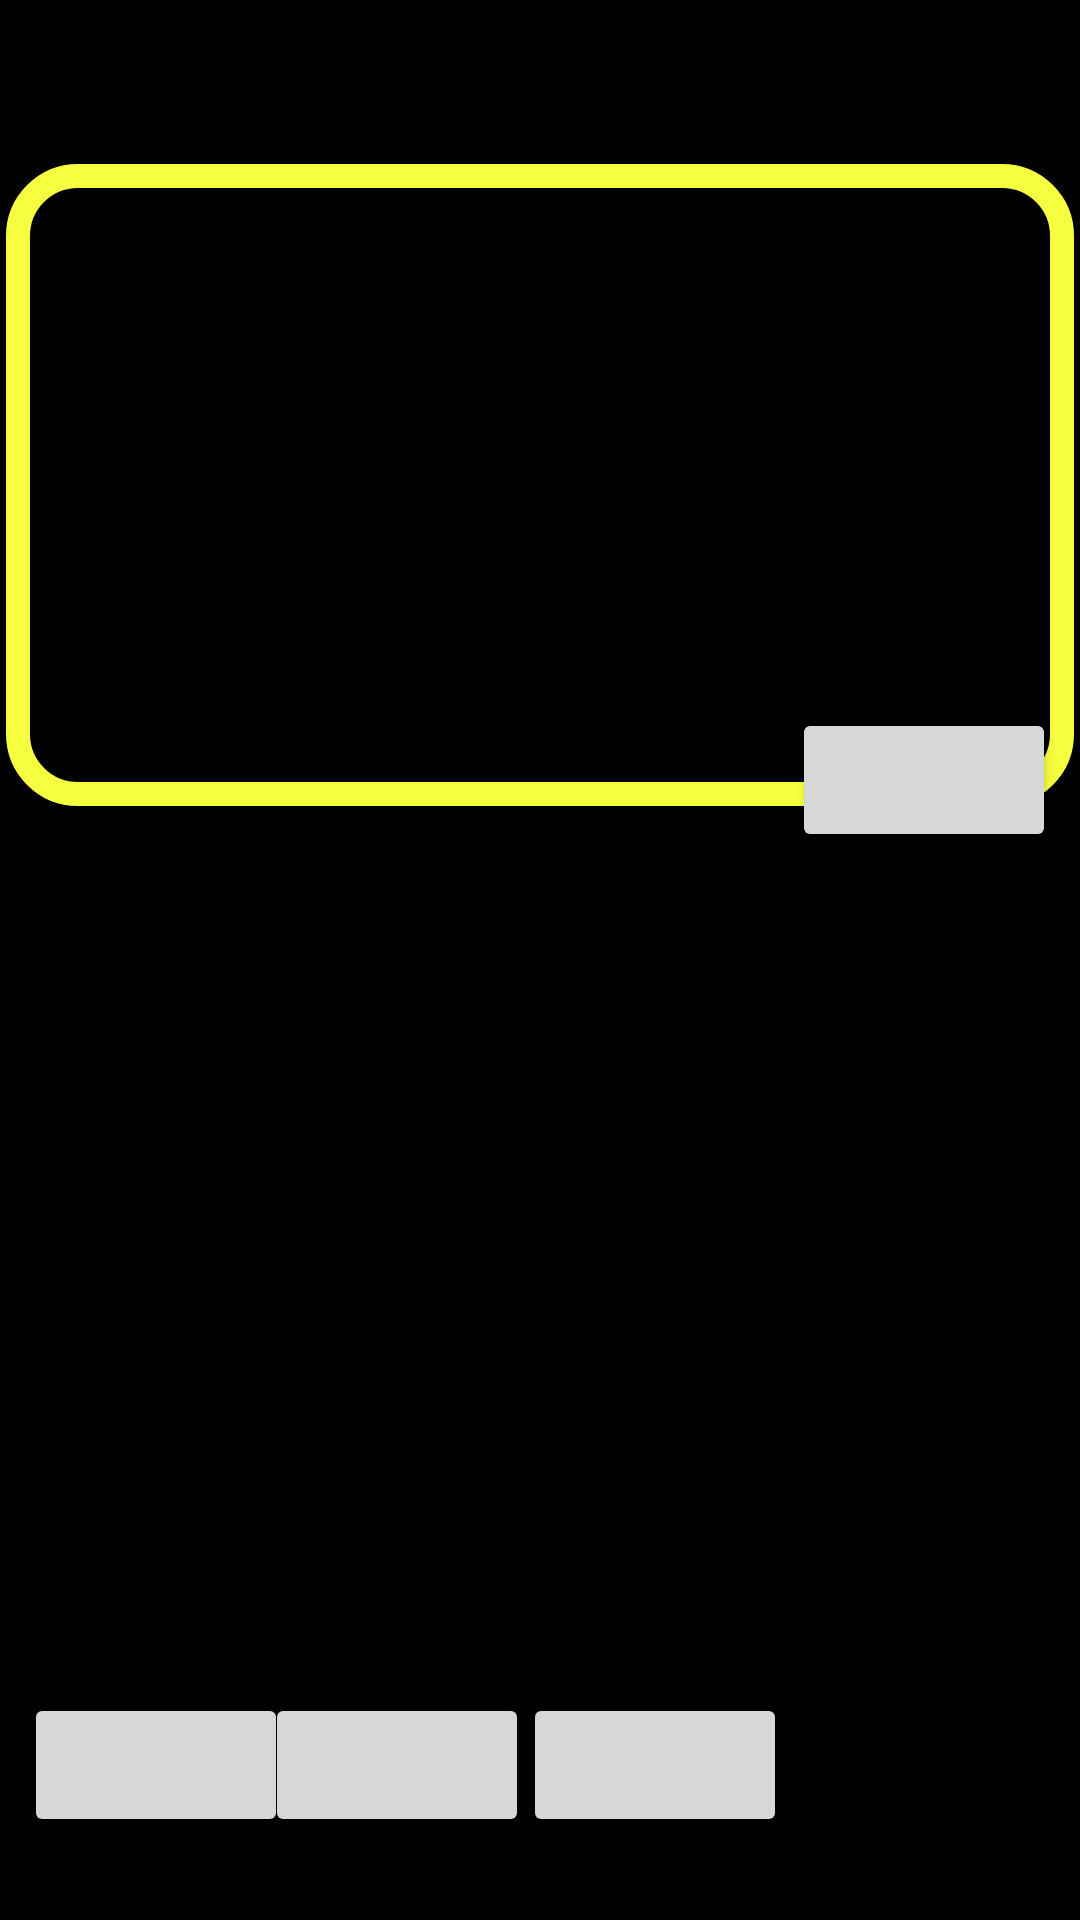

Android layout source for this screen:
<!-- AndroidManifest.xml: application theme AppTheme -->
<!-- res/layout/dialog_final.xml -->
<?xml version="1.0" encoding="utf-8"?>
<android.support.constraint.ConstraintLayout
    xmlns:android="http://schemas.android.com/apk/res/android"
    xmlns:app="http://schemas.android.com/apk/res-auto"
    xmlns:tools="http://schemas.android.com/tools"
    android:background="@android:color/black"
    android:layout_width="match_parent"
    android:layout_height="300dp">

    <ImageView
        android:id="@+id/imageView2"
        android:layout_width="356dp"
        android:layout_height="214dp"
        android:layout_marginBottom="8dp"
        android:layout_marginEnd="8dp"
        android:layout_marginLeft="8dp"
        android:layout_marginRight="8dp"
        android:layout_marginStart="8dp"
        android:layout_marginTop="8dp"
        android:background="@drawable/margen"
        app:layout_constraintBottom_toBottomOf="parent"
        app:layout_constraintEnd_toEndOf="parent"
        app:layout_constraintStart_toStartOf="parent"
        app:layout_constraintTop_toTopOf="parent"
        app:layout_constraintVertical_bias="0.114" />


    <Button
        android:id="@+id/inicio"
        android:layout_width="wrap_content"
        android:layout_height="wrap_content"
        android:layout_marginBottom="8dp"
        android:layout_marginEnd="8dp"
        android:layout_marginLeft="8dp"
        android:layout_marginRight="8dp"
        android:layout_marginStart="8dp"
        android:layout_marginTop="8dp"
        app:layout_constraintBottom_toBottomOf="parent"
        app:layout_constraintEnd_toEndOf="parent"
        app:layout_constraintHorizontal_bias="0.314"
        app:layout_constraintStart_toStartOf="parent"
        app:layout_constraintTop_toTopOf="parent"
        app:layout_constraintVertical_bias="0.966" />

    <Button
        android:id="@+id/reiniciar"
        android:layout_width="wrap_content"
        android:layout_height="wrap_content"
        android:layout_marginBottom="8dp"
        android:layout_marginEnd="8dp"
        android:layout_marginLeft="8dp"
        android:layout_marginRight="8dp"
        android:layout_marginStart="8dp"
        android:layout_marginTop="8dp"
        app:layout_constraintBottom_toBottomOf="parent"
        app:layout_constraintEnd_toEndOf="parent"
        app:layout_constraintHorizontal_bias="0.0"
        app:layout_constraintStart_toStartOf="parent"
        app:layout_constraintTop_toTopOf="parent"
        app:layout_constraintVertical_bias="0.966" />


    <Button
        android:id="@+id/facebook"
        android:layout_width="wrap_content"
        android:layout_height="wrap_content"
        android:layout_marginBottom="8dp"
        android:layout_marginEnd="8dp"
        android:layout_marginLeft="8dp"
        android:layout_marginRight="8dp"
        android:layout_marginStart="8dp"
        android:layout_marginTop="8dp"
        app:layout_constraintBottom_toBottomOf="parent"
        app:layout_constraintEnd_toEndOf="parent"
        app:layout_constraintHorizontal_bias="0.65"
        app:layout_constraintStart_toStartOf="parent"
        app:layout_constraintTop_toTopOf="parent"
        app:layout_constraintVertical_bias="0.966" />

    <Button
        android:id="@+id/twitter"
        android:layout_width="wrap_content"
        android:layout_height="wrap_content"
        android:layout_marginEnd="8dp"
        android:layout_marginLeft="8dp"
        android:layout_marginRight="8dp"
        android:layout_marginStart="8dp"
        android:layout_marginTop="236dp"
        app:layout_constraintEnd_toEndOf="parent"
        app:layout_constraintHorizontal_bias="1.0"
        app:layout_constraintStart_toStartOf="parent"
        app:layout_constraintTop_toTopOf="parent" />


</android.support.constraint.ConstraintLayout>
<!-- resources referenced by this layout -->
<resources>
  <!-- drawable margen (drawable) -->
  <?xml version="1.0" encoding="utf-8"?>
  <shape xmlns:android="http://schemas.android.com/apk/res/android">
  
      <stroke android:color="@color/amarillo_claro" android:width="8dp"/>
      <corners android:radius="20dp"/>
  </shape>
  <style name="AppTheme" parent="Theme.AppCompat.Light.NoActionBar">
          
          <item name="colorPrimary">@color/colorPrimary</item>
          <item name="colorPrimaryDark">@color/colorPrimaryDark</item>
          <item name="colorAccent">@color/colorAccent</item>
          <item name="android:alertDialogTheme">@style/ca</item>
          <item name="android:textColorPrimary">#fff</item>
          <item name="android:textColorSecondary">#b4b4b4</item>
      </style>
  <color name="amarillo_claro">#f5ff3f</color>
  <color name="colorPrimary">#3F51B5</color>
  <color name="colorPrimaryDark">#303F9F</color>
  <color name="colorAccent">#ffcc4c</color>
  <style name="ca" parent="Base.Theme.AppCompat.Dialog.Alert">
  
          <item name="android:background">@android:color/black</item>
          <item name="android:textColor">@android:color/white</item>
      </style>
</resources>
